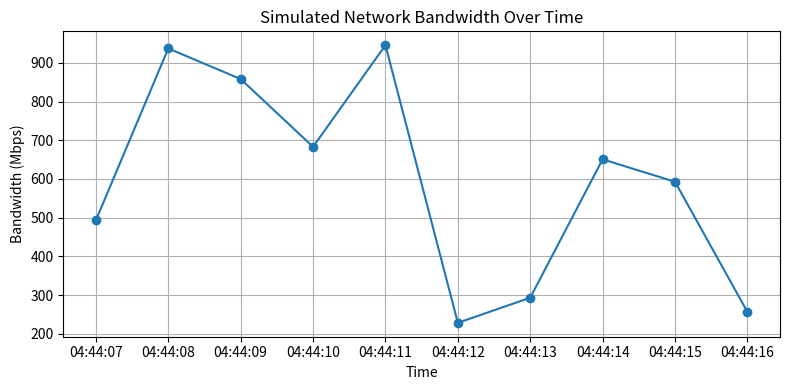

The matplotlib source for this figure:
'''
Practice Demo: Simulated Bandwidth Logging & Plotting
'''

import csv
import random
import time
from datetime import datetime
import matplotlib.pyplot as plt

CSV_FILE = "network_usage.csv"


def collect_and_store(samples=10, interval=1):
    """
    Simulate network bandwidth collection.
    Every 'interval' seconds, generate a random Mbps value,
    timestamp it, and append to CSV_FILE.
    """
    # Write header
    with open(CSV_FILE, "w", newline="") as f:
        writer = csv.writer(f)
        writer.writerow(["timestamp", "bandwidth_mbps"])

    for i in range(samples):
        # Simulate a measurement between 100 and 1000 Mbps
        bw = random.uniform(100, 1000)   # Generates a random floating-point bandwidth between 100 and 1000 Mbps
        ts = datetime.now().isoformat(timespec="seconds")   # current time in ISO format

        # Append to CSV
        with open(CSV_FILE, "a", newline="") as f:
            writer = csv.writer(f)
            writer.writerow([ts, f"{bw:.1f}"])

        print(f"[{ts}] Measured {bw:.1f} Mbps")
        time.sleep(interval)


def plot_usage():
    """
    Read CSV_FILE, extract timestamps and bandwidths,
    and plot a line graph.
    """
    times, values = [], []
    with open(CSV_FILE) as f:
        reader = csv.DictReader(f)
        for row in reader:
            times.append(datetime.fromisoformat(row["timestamp"]))
            values.append(float(row["bandwidth_mbps"]))

    plt.figure(figsize=(8, 4))
    plt.plot(times, values, marker='o', linestyle='-')
    plt.title("Simulated Network Bandwidth Over Time")
    plt.xlabel("Time")
    plt.ylabel("Bandwidth (Mbps)")
    plt.grid(True)
    plt.tight_layout()
    plt.show()


if __name__ == "__main__":
    # 1) Collect & store simulated data
    collect_and_store(samples=10, interval=1)

    # 2) Plot the results
    plot_usage()
